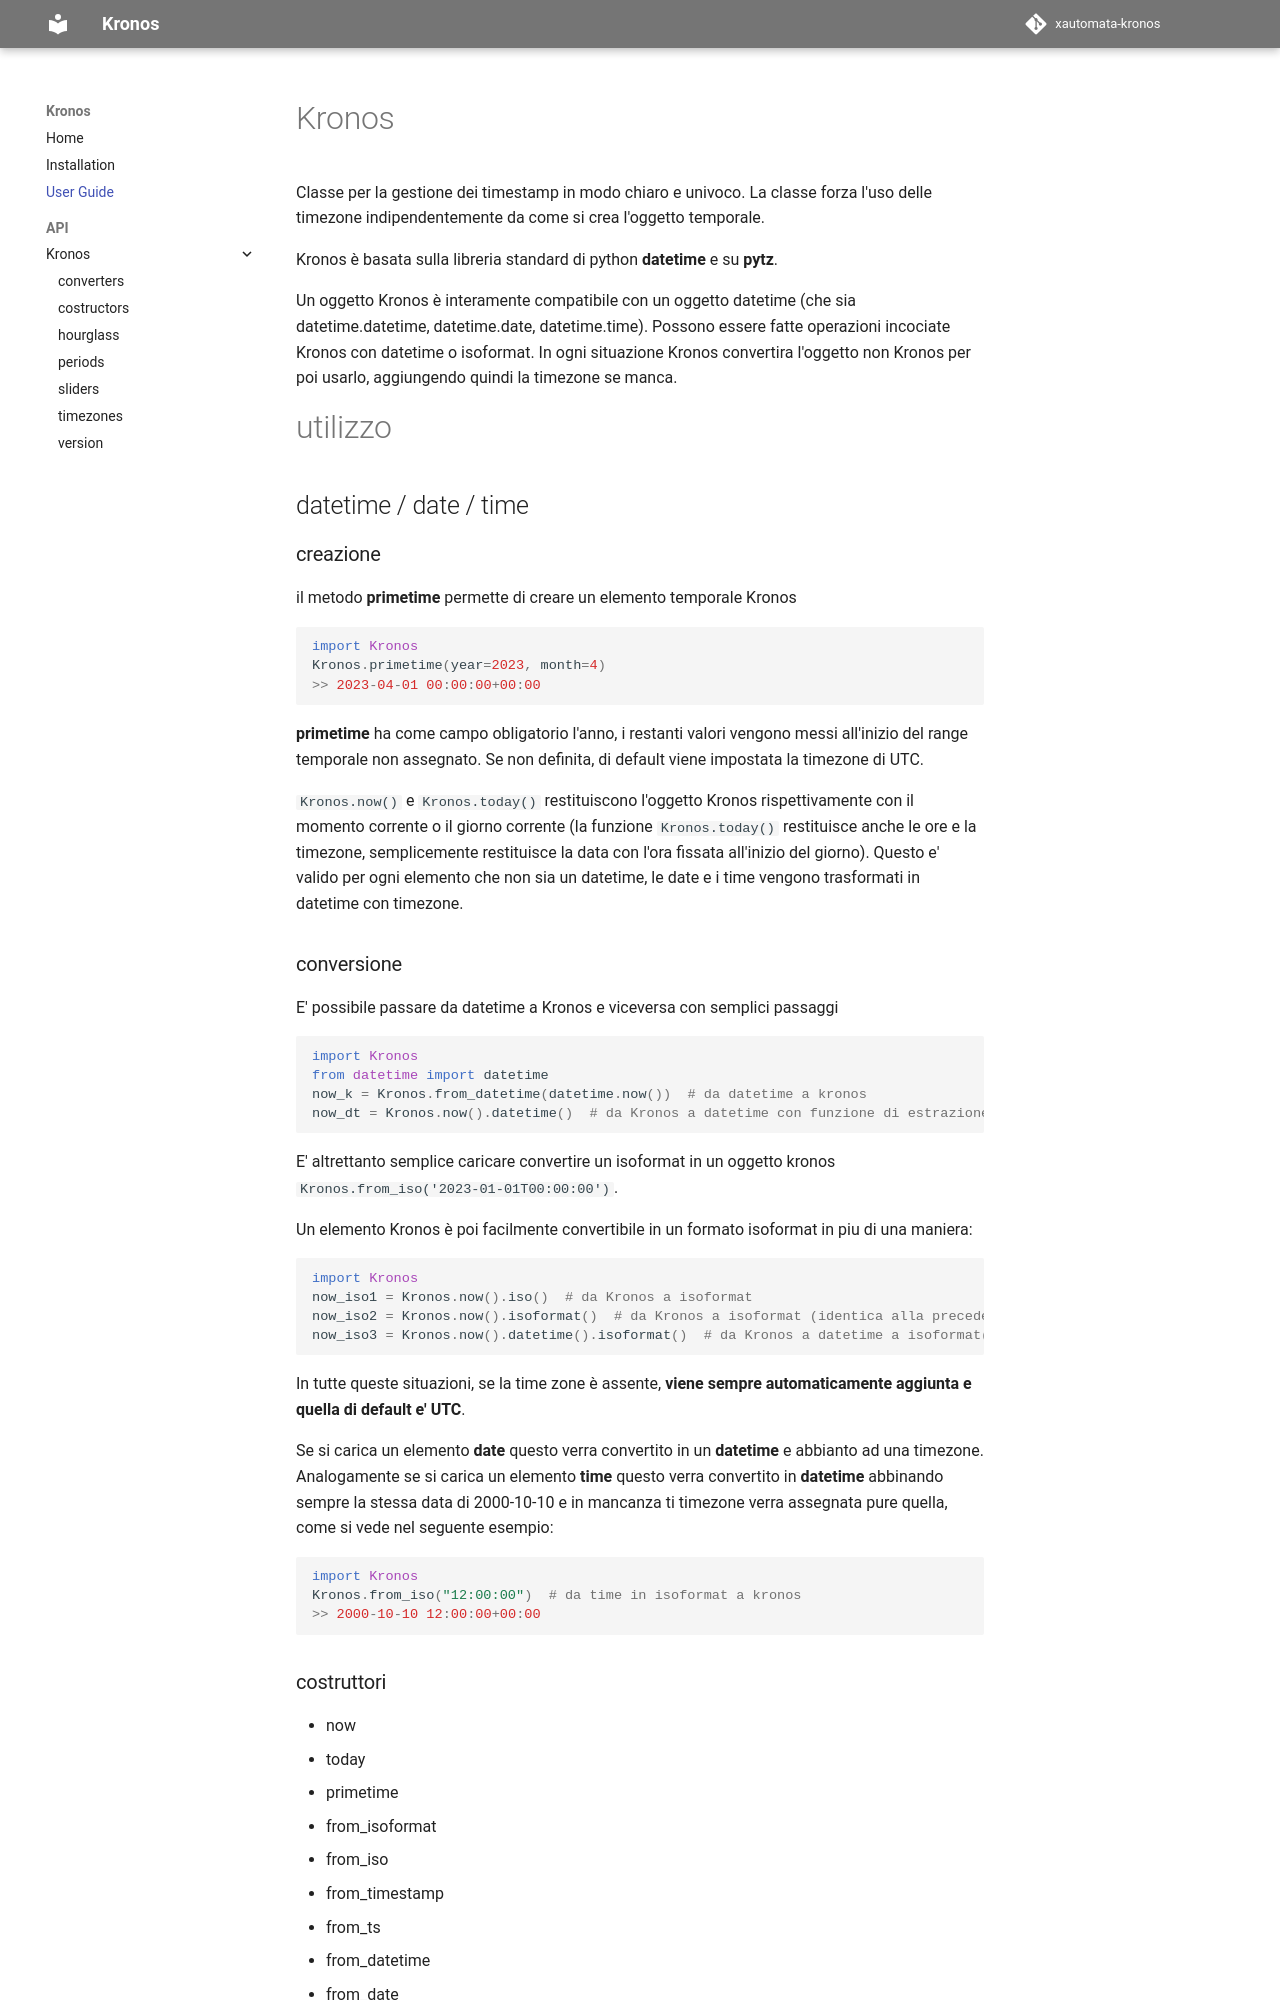

repository: sherlogic/xautomata-kronos · page: user_guide/index.html · generator: mkdocs

# Kronos
Classe per la gestione dei timestamp in modo chiaro e univoco. La classe forza l'uso delle timezone indipendentemente da come
si crea l'oggetto temporale.

Kronos è basata sulla libreria standard di python **datetime** e su **pytz**.

Un oggetto Kronos è interamente compatibile con un oggetto datetime (che sia datetime.datetime, datetime.date, datetime.time).
Possono essere fatte operazioni incociate Kronos con datetime o isoformat. In ogni situazione Kronos convertira l'oggetto non Kronos per poi usarlo,
aggiungendo quindi la timezone se manca.

# utilizzo

## datetime / date / time

### creazione
il metodo **primetime** permette di creare un elemento temporale Kronos
```python
import Kronos
Kronos.primetime(year=2023, month=4)
>> 2023-04-01 00:00:00+00:00
```
**primetime** ha come campo obligatorio l'anno, i restanti valori vengono messi all'inizio del range temporale non assegnato.
Se non definita, di default viene impostata la timezone di UTC.

``Kronos.now()`` e ``Kronos.today()`` restituiscono l'oggetto Kronos rispettivamente con il momento corrente o 
il giorno corrente (la funzione ``Kronos.today()`` restituisce anche le ore e la timezone, semplicemente restituisce la data con l'ora fissata all'inizio del giorno).
Questo e' valido per ogni elemento che non sia un datetime, le date e i time vengono trasformati in datetime con timezone.

### conversione
E' possibile passare da datetime a Kronos e viceversa con semplici passaggi
```python
import Kronos
from datetime import datetime
now_k = Kronos.from_datetime(datetime.now())  # da datetime a kronos
now_dt = Kronos.now().datetime()  # da Kronos a datetime con funzione di estrazione
```

E' altrettanto semplice caricare convertire un isoformat in un oggetto kronos ``Kronos.from_iso('2023-01-01T00:00:00')``.

Un elemento Kronos è poi facilmente convertibile in un formato isoformat in piu di una maniera:
```python
import Kronos
now_iso1 = Kronos.now().iso()  # da Kronos a isoformat
now_iso2 = Kronos.now().isoformat()  # da Kronos a isoformat (identica alla precedente)
now_iso3 = Kronos.now().datetime().isoformat()  # da Kronos a datetime a isoformat()
```

In tutte queste situazioni, se la time zone è assente, **viene sempre automaticamente aggiunta e quella di default e' UTC**.

Se si carica un elemento **date** questo verra convertito in un **datetime** e abbianto ad una timezone.
Analogamente se si carica un elemento **time** questo verra convertito in **datetime** abbinando sempre la stessa data di 2000-10-10 
e in mancanza ti timezone verra assegnata pure quella, come si vede nel seguente esempio:

```python
import Kronos
Kronos.from_iso("12:00:00")  # da time in isoformat a kronos
>> 2000-10-10 12:00:00+00:00
```
